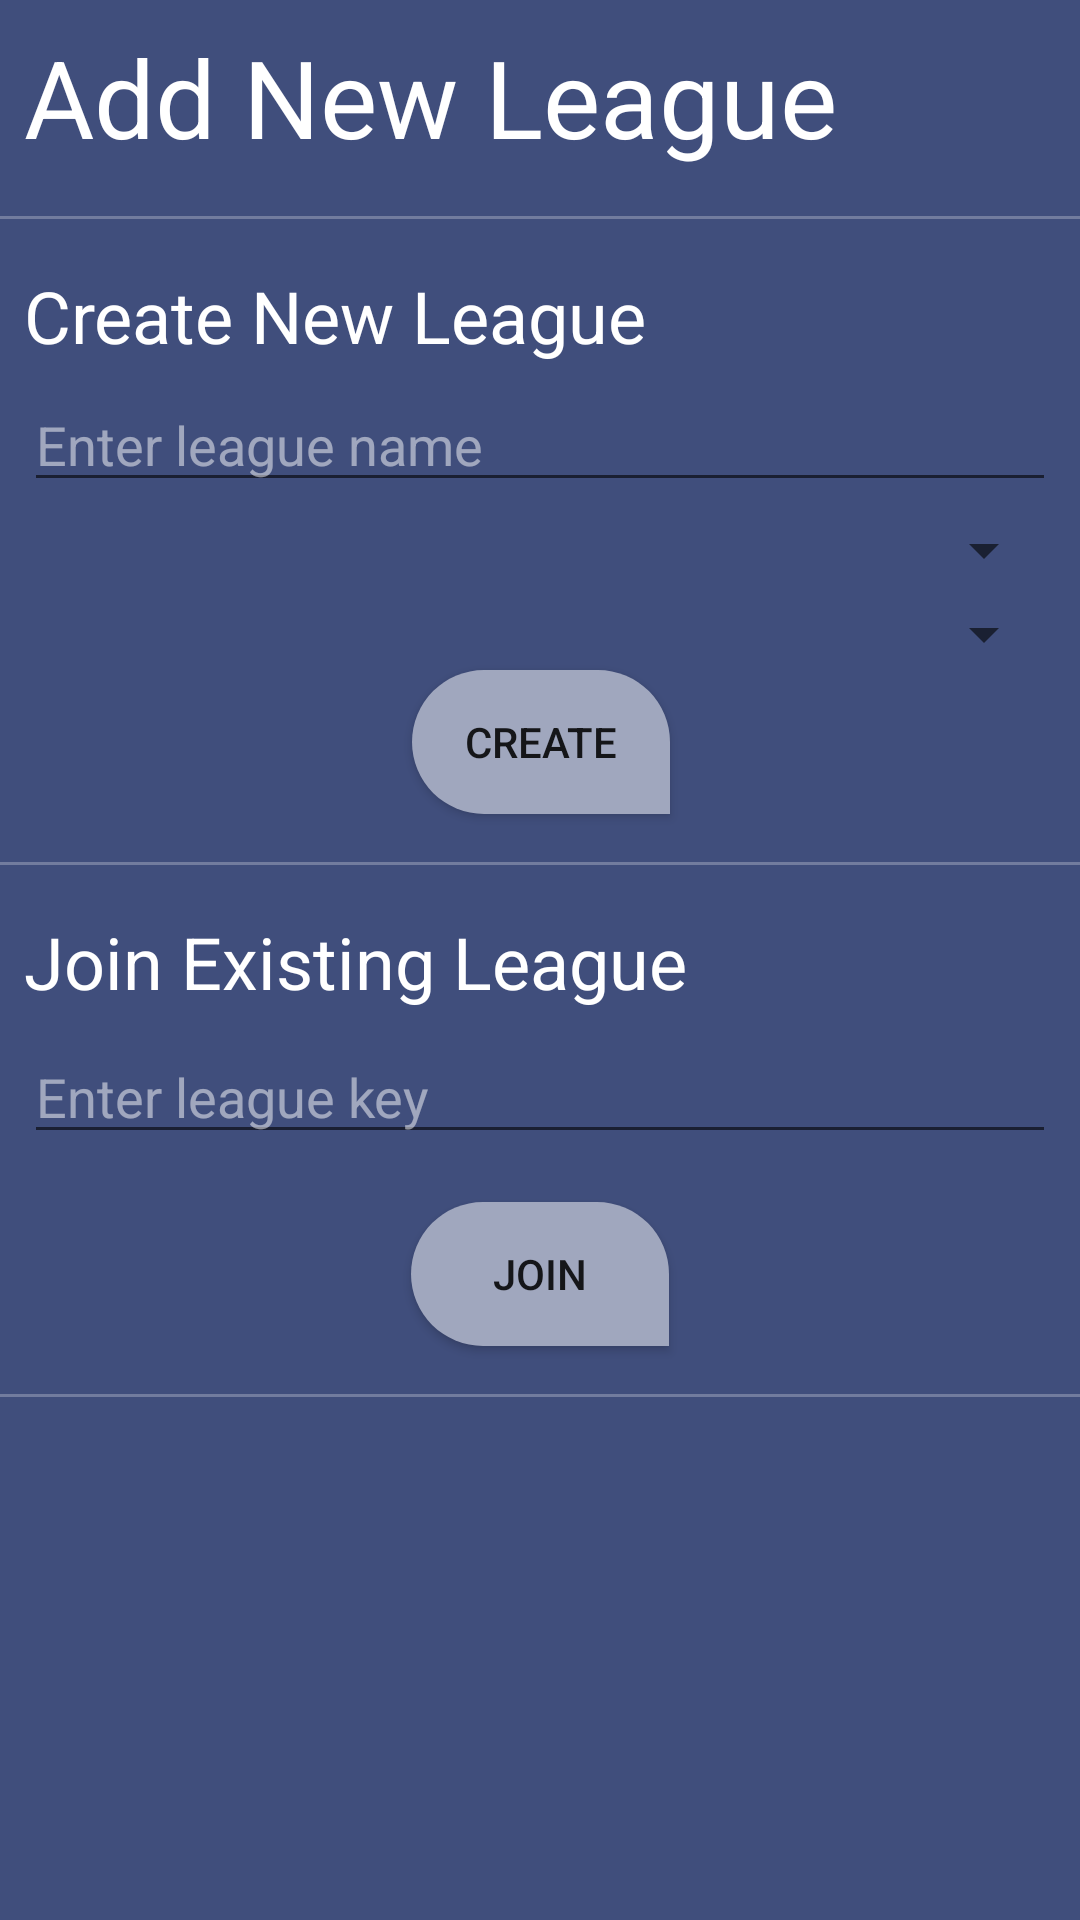

Android layout source for this screen:
<!-- AndroidManifest.xml: application theme AppTheme -->
<!-- res/layout/fragment_add_league.xml -->
<?xml version="1.0" encoding="utf-8"?>
<androidx.constraintlayout.widget.ConstraintLayout xmlns:android="http://schemas.android.com/apk/res/android"
    xmlns:app="http://schemas.android.com/apk/res-auto"
    xmlns:tools="http://schemas.android.com/tools"
    android:id="@+id/scroll_container"
    android:layout_width="match_parent"
    android:layout_height="match_parent"
    android:background="@color/colorPrimary"
    android:paddingLeft="@dimen/activity_horizontal_margin"
    android:paddingTop="@dimen/activity_vertical_margin"
    android:paddingRight="@dimen/activity_horizontal_margin"
    android:paddingBottom="@dimen/activity_vertical_margin">

    <ScrollView
        android:id="@+id/scrollContainerView"
        android:layout_width="match_parent"
        android:layout_height="match_parent"
        app:layout_constraintBottom_toBottomOf="parent"
        app:layout_constraintEnd_toEndOf="parent"

        app:layout_constraintStart_toStartOf="parent"
        app:layout_constraintTop_toTopOf="parent">

        <androidx.constraintlayout.widget.ConstraintLayout
            android:id="@+id/container"
            android:layout_width="match_parent"
            android:layout_height="match_parent"
            android:background="@color/colorPrimary"
            android:paddingLeft="@dimen/activity_horizontal_margin"
            android:paddingTop="@dimen/activity_vertical_margin"
            android:paddingRight="@dimen/activity_horizontal_margin"
            android:paddingBottom="@dimen/activity_vertical_margin">


            <EditText
                android:id="@+id/leagueKey"
                android:layout_width="0dp"
                android:layout_height="wrap_content"
                android:layout_marginStart="8dp"
                android:layout_marginTop="4dp"
                android:layout_marginEnd="8dp"
                android:hint="Enter league key"
                android:inputType="textCapCharacters"
                android:imeOptions="actionNext"
                android:maxLength="6"
                android:selectAllOnFocus="true"
                android:textColor="@color/textColor"
                android:textColorHint="@color/hintColor"
                app:layout_constraintEnd_toEndOf="parent"
                app:layout_constraintStart_toStartOf="parent"
                app:layout_constraintTop_toBottomOf="@+id/joinToLeague" />

            <Button
                android:id="@+id/joinLeague"
                android:layout_width="86dp"
                android:layout_height="wrap_content"
                android:layout_gravity="start"
                android:layout_marginTop="16dp"
                android:background="@drawable/rounded_button"
                android:enabled="true"
                android:text=" Join "
                app:layout_constraintEnd_toEndOf="parent"
                app:layout_constraintStart_toStartOf="parent"
                app:layout_constraintTop_toBottomOf="@+id/leagueKey" />


            <Button
                android:id="@+id/createNewLeague"
                android:layout_width="86dp"
                android:layout_height="wrap_content"
                android:layout_gravity="start"
                android:background="@drawable/rounded_button"
                android:enabled="true"
                android:text=" Create "
                app:layout_constraintEnd_toEndOf="parent"
                app:layout_constraintHorizontal_bias="0.501"
                app:layout_constraintStart_toStartOf="parent"
                app:layout_constraintTop_toBottomOf="@+id/spinnerTournament" />

            <TextView
                android:id="@+id/AddLeague"
                android:layout_width="wrap_content"
                android:layout_height="48dp"
                android:layout_marginStart="8dp"
                android:layout_marginTop="8dp"
                android:text="Add New League"
                android:textColor="@color/textColor"
                android:textSize="36sp"
                app:layout_constraintStart_toStartOf="parent"
                app:layout_constraintTop_toTopOf="parent" />

            <TextView
                android:id="@+id/joinToLeague"
                android:layout_width="wrap_content"
                android:layout_height="35dp"
                android:layout_marginStart="8dp"
                android:layout_marginTop="16dp"
                android:text="Join Existing League"
                android:textColor="@color/textColor"
                android:textSize="24sp"
                app:layout_constraintStart_toStartOf="parent"
                app:layout_constraintTop_toBottomOf="@+id/progressBar3" />

            <TextView
                android:id="@+id/changeNamesTooltip"
                android:layout_width="wrap_content"
                android:layout_height="33dp"
                android:layout_marginStart="8dp"
                android:layout_marginTop="16dp"
                android:text="Create New League"
                android:textColor="@color/textColor"
                android:textSize="24sp"
                app:layout_constraintStart_toStartOf="parent"
                app:layout_constraintTop_toBottomOf="@+id/progressBar2" />


            <EditText
                android:id="@+id/newLeagueNameInput"
                android:layout_width="0dp"
                android:layout_height="wrap_content"
                android:layout_marginStart="8dp"
                android:layout_marginTop="4dp"
                android:layout_marginEnd="8dp"
                android:hint="Enter league name"
                android:imeActionLabel="@string/action_sign_in_short"
                android:imeOptions="actionNext"
                android:inputType="text"
                android:selectAllOnFocus="true"
                android:textColor="@color/textColor"
                android:textColorHint="@color/hintColor"
                app:layout_constraintEnd_toEndOf="parent"
                app:layout_constraintHorizontal_bias="0.531"
                app:layout_constraintStart_toStartOf="parent"
                app:layout_constraintTop_toBottomOf="@+id/changeNamesTooltip" />

            <ProgressBar
                android:id="@+id/progressBar"
                style="?android:attr/progressBarStyleHorizontal"
                android:layout_width="0dp"
                android:layout_height="1dp"
                android:layout_marginTop="16dp"
                android:background="@color/colorPrimary"
                android:progressBackgroundTint="@color/textColor"
                app:layout_constraintEnd_toEndOf="parent"
                app:layout_constraintStart_toStartOf="parent"
                app:layout_constraintTop_toBottomOf="@+id/joinLeague" />

            <ProgressBar
                android:id="@+id/progressBar2"
                style="?android:attr/progressBarStyleHorizontal"
                android:layout_width="0dp"
                android:layout_height="1dp"
                android:layout_marginTop="16dp"
                android:background="@color/colorPrimary"
                android:progressBackgroundTint="@color/textColor"
                app:layout_constraintEnd_toEndOf="parent"
                app:layout_constraintStart_toStartOf="parent"
                app:layout_constraintTop_toBottomOf="@+id/AddLeague" />

            <ProgressBar
                android:id="@+id/progressBar3"
                style="?android:attr/progressBarStyleHorizontal"
                android:layout_width="0dp"
                android:layout_height="1dp"
                android:layout_marginTop="16dp"
                android:background="@color/colorPrimary"
                android:progressBackgroundTint="@color/textColor"
                app:layout_constraintEnd_toEndOf="parent"
                app:layout_constraintHorizontal_bias="0.454"
                app:layout_constraintStart_toStartOf="parent"
                app:layout_constraintTop_toBottomOf="@+id/createNewLeague" />

            <Spinner
                android:id="@+id/spinnerSport"
                android:layout_width="0dp"
                android:layout_height="wrap_content"
                android:layout_marginStart="8dp"
                android:layout_marginTop="4dp"
                android:layout_marginEnd="8dp"
                app:layout_constraintEnd_toEndOf="parent"
                app:layout_constraintStart_toStartOf="parent"
                app:layout_constraintTop_toBottomOf="@+id/newLeagueNameInput"
                tools:layout_editor_absoluteX="12dp" />

            <Spinner
                android:id="@+id/spinnerTournament"
                android:layout_width="0dp"
                android:layout_height="wrap_content"
                android:layout_marginStart="8dp"
                android:layout_marginTop="4dp"
                android:layout_marginEnd="8dp"
                app:layout_constraintEnd_toEndOf="parent"
                app:layout_constraintStart_toStartOf="parent"
                app:layout_constraintTop_toBottomOf="@+id/spinnerSport"
                tools:layout_editor_absoluteX="24dp" />

        </androidx.constraintlayout.widget.ConstraintLayout>
    </ScrollView>

</androidx.constraintlayout.widget.ConstraintLayout>
<!-- resources referenced by this layout -->
<resources>
  <color name="colorPrimary">#404E7C</color>
  <color name="hintColor">#80FFFFFF</color>
  <color name="textColor">#FFFFFF</color>
  <!-- drawable rounded_button (drawable) -->
  <?xml version="1.0" encoding="utf-8"?>
  <shape xmlns:android="http://schemas.android.com/apk/res/android"
      android:shape="rectangle"
      android:foreground="?selectableItemBackground">
      <solid android:state_pressed="true" android:color="@color/colorPrimaryDark" />
      <solid android:color="@color/colorPrimaryLight" />
      <corners android:bottomRightRadius="0dp"
          android:bottomLeftRadius="180dp"
          android:topRightRadius="180dp"
          android:topLeftRadius="180dp"/>
  </shape>
  <string name="action_sign_in_short">Sign in</string>
  <style name="AppTheme" parent="Theme.AppCompat.Light.NoActionBar">
          
          <item name="colorPrimary">@color/colorPrimary</item>
          <item name="colorPrimaryDark">@color/colorPrimaryDark</item>
          <item name="colorAccent">@color/colorAccent</item>
      </style>
  <color name="colorPrimaryDark">#282D41</color>
  <color name="colorPrimaryLight">#A0A7BE</color>
  <color name="colorAccent">#F4B860</color>
</resources>
